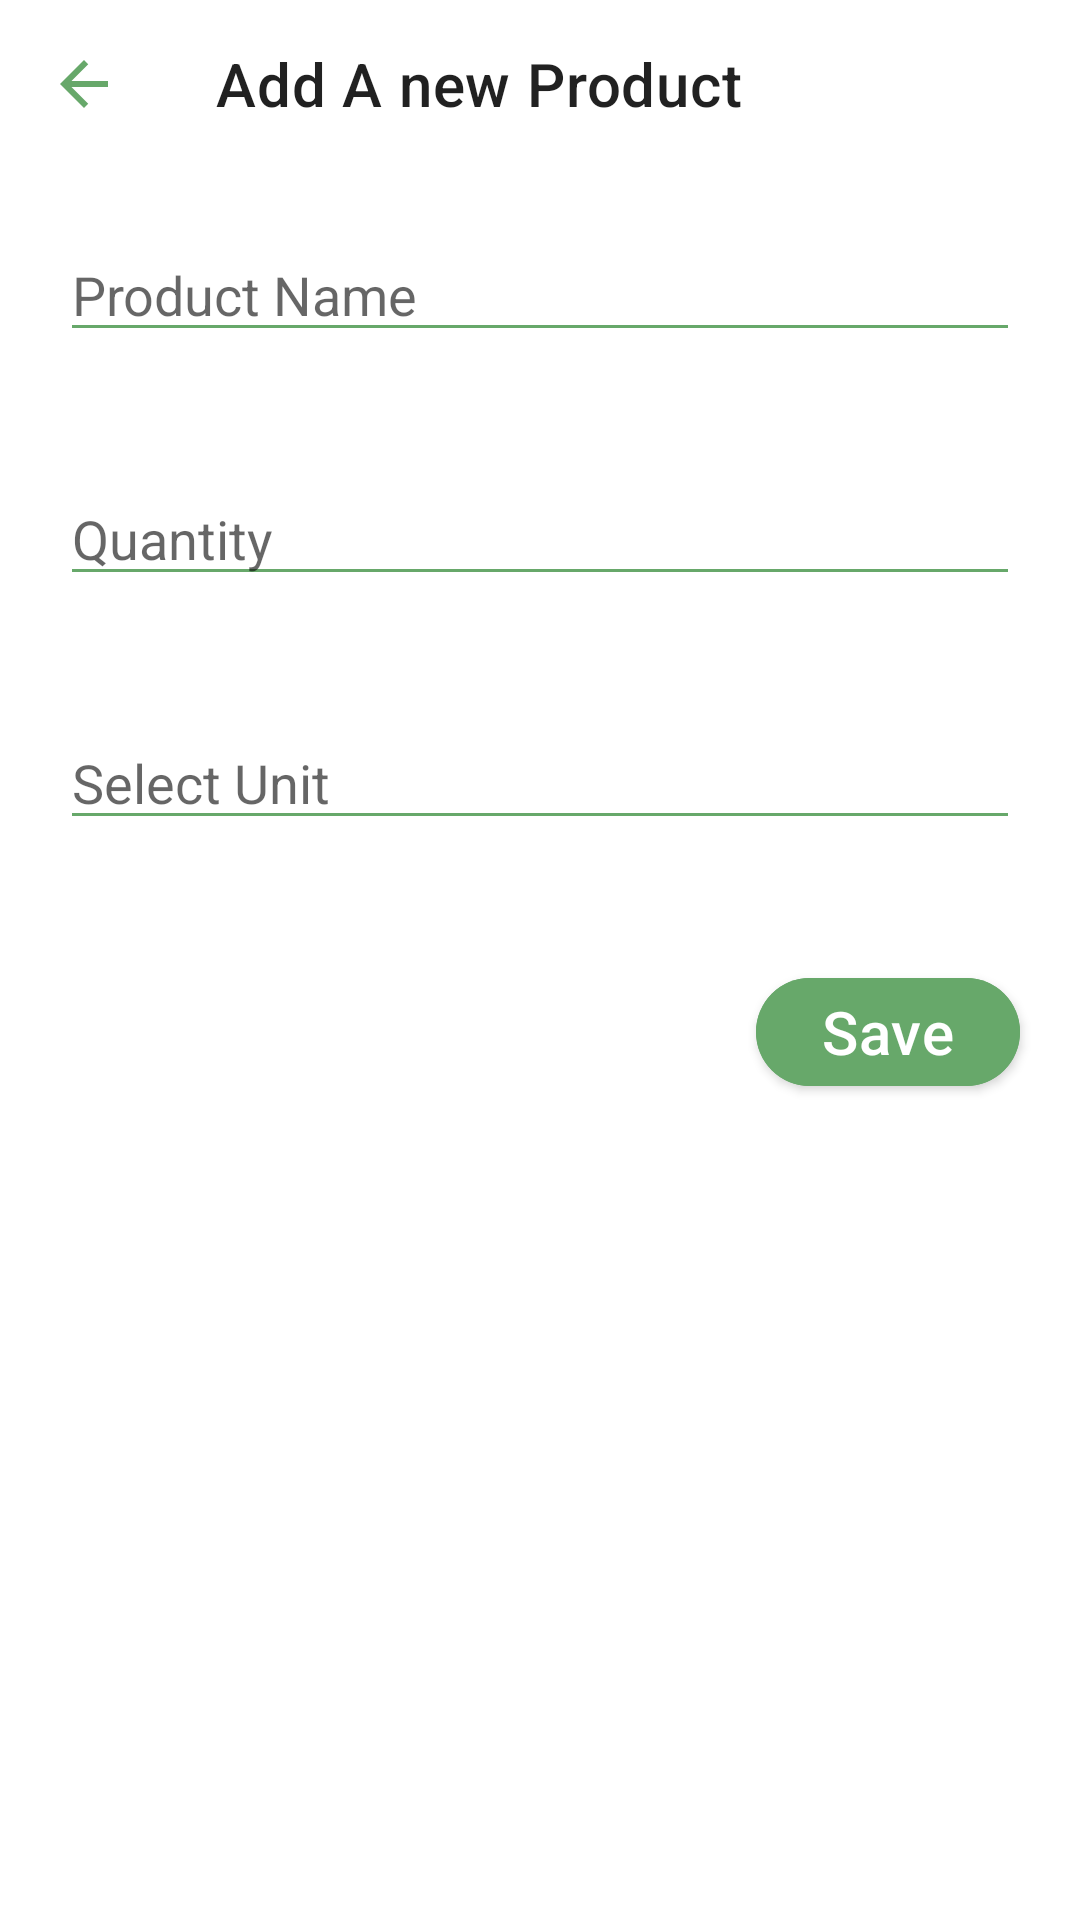

The Android layout XML behind this screen, and the referenced resources:
<!-- AndroidManifest.xml: application theme Theme.WareHouse -->
<!-- res/layout/fragment_new_inventory.xml -->
<?xml version="1.0" encoding="utf-8"?>
<RelativeLayout xmlns:android="http://schemas.android.com/apk/res/android"
    android:layout_width="match_parent"
    android:layout_height="match_parent"
    xmlns:app="http://schemas.android.com/apk/res-auto">
    <com.google.android.material.appbar.MaterialToolbar
        android:layout_width="match_parent"
        android:layout_height="wrap_content"
        android:id="@+id/toolbar"
        app:navigationIcon="@drawable/ic_baseline_arrow_back_24"
        app:navigationIconTint="@color/green"
        app:title="Add A new Product"/>
    <EditText
        android:layout_width="match_parent"
        android:layout_height="wrap_content"
        android:hint="@string/product_name"
        android:backgroundTint="@color/green"
        android:layout_below="@+id/toolbar"
        android:layout_margin="20dp"
        android:id="@+id/nameInput"
        android:inputType="text"
        android:autofillHints="Sukuma,Maize,Apples,Cabbage,Oranges" />
    <EditText
        android:layout_width="match_parent"
        android:layout_height="wrap_content"
        android:hint="@string/quantity"
        android:layout_below="@+id/nameInput"
        android:backgroundTint="@color/green"
        android:layout_margin="20dp"
        android:id="@+id/qttyInput"
        android:inputType="number"
        />
    <EditText
        android:layout_width="match_parent"
        android:layout_height="wrap_content"
        android:hint="@string/select_unit"
        android:backgroundTint="@color/green"
        android:layout_margin="20dp"
        android:layout_below="@+id/qttyInput"
        android:id="@+id/unitsInput"
        android:inputType="text"
        android:focusable="false" />
    <com.google.android.material.button.MaterialButton
        android:layout_width="wrap_content"
        android:layout_height="wrap_content"
        android:layout_below="@+id/unitsInput"
        android:backgroundTint="@color/green"
        android:textColor="@color/white"
        android:text="@string/save"
        app:cornerRadius="20dp"
        android:id="@+id/save"
        android:layout_alignParentEnd="true"
        android:layout_margin="20dp"
        android:textAppearance="@style/TextAppearance.MaterialComponents.Headline6"/>





</RelativeLayout>
<!-- resources referenced by this layout -->
<resources>
  <color name="green">#67A86A</color>
  <color name="white">#FFFFFFFF</color>
  <!-- drawable ic_baseline_arrow_back_24 (drawable) -->
  <vector android:height="24dp" android:tint="#FAF9F9"
      android:viewportHeight="24" android:viewportWidth="24"
      android:width="24dp" xmlns:android="http://schemas.android.com/apk/res/android">
      <path android:fillColor="@android:color/white" android:pathData="M20,11H7.83l5.59,-5.59L12,4l-8,8 8,8 1.41,-1.41L7.83,13H20v-2z"/>
  </vector>
  <string name="product_name">Product Name</string>
  <string name="quantity">Quantity</string>
  <string name="save">Save</string>
  <string name="select_unit">Select Unit</string>
  <style name="Theme.WareHouse" parent="Theme.MaterialComponents.Light.NoActionBar">
          
          <item name="colorPrimary">@color/green</item>
          <item name="colorPrimaryVariant">#689F38</item>
          <item name="colorOnPrimary">@color/white</item>
          
          <item name="colorSecondary">@color/teal_200</item>
          <item name="colorSecondaryVariant">@color/teal_700</item>
          <item name="colorOnSecondary">@color/black</item>
          
          <item name="android:statusBarColor" tools:targetApi="l">@color/green</item>
          
      </style>
  <color name="teal_200">#FF03DAC5</color>
  <color name="teal_700">#FF018786</color>
  <color name="black">#FF000000</color>
</resources>
